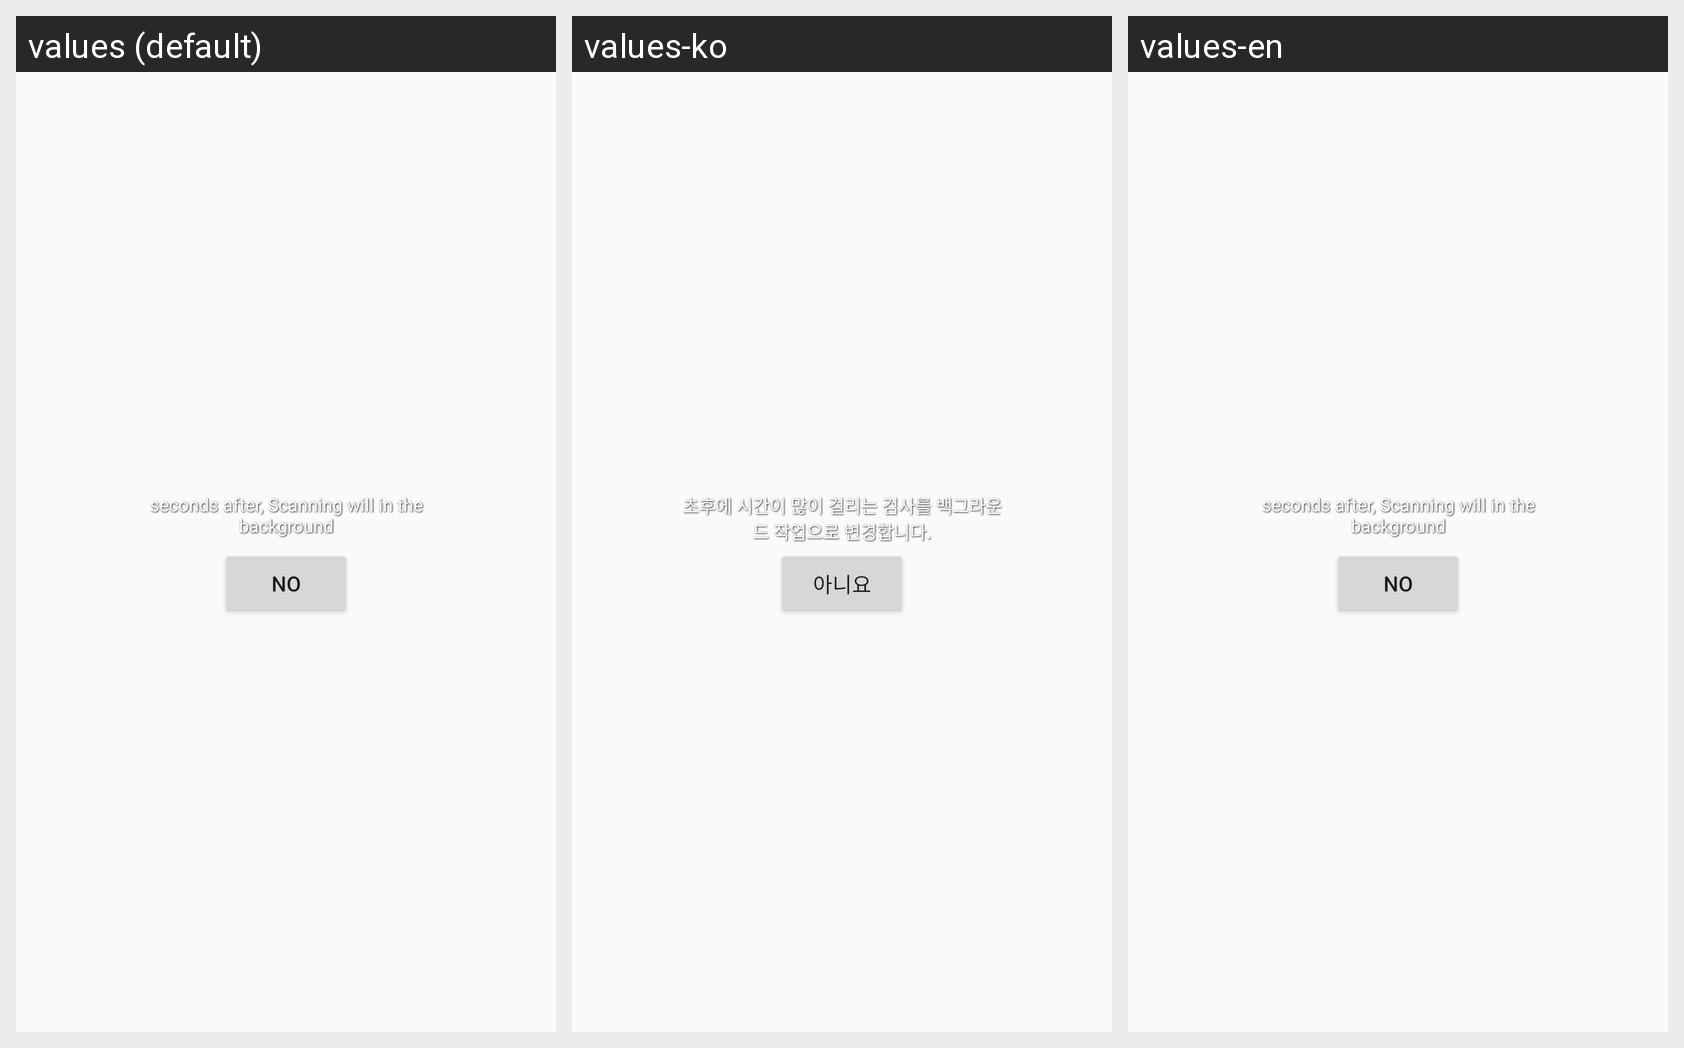

Here is an Android app screen in its default locale and in the app's own translations. Write out the translated-string differences for the strings that appear on this screen.
Android screen res/layout/stopdialog.xml rendered under 3 locales, left to right: values (default), values-ko, values-en. Device: Nexus 5 (rendered at 1080×1920; each locale shown at half size, 540×960, under a caption strip naming it); theme AppTheme.WithoutActionBar.
Strings drawn on this screen, with the default value and each locale's value (text and hints the layout hard-codes, and strings that could not be matched under every locale, appear in the picture but are not listed):

mv_dialog_stopdialog_textview
  values: seconds after, Scanning will in the background
  values-ko: 초후에 시간이 많이 걸리는 검사를 백그라운드 작업으로 변경합니다.
  values-en: seconds after, Scanning will in the background  [not translated; the default value is used]

mv_no
  values: no
  values-ko: 아니요
  values-en: no  [not translated; the default value is used]
